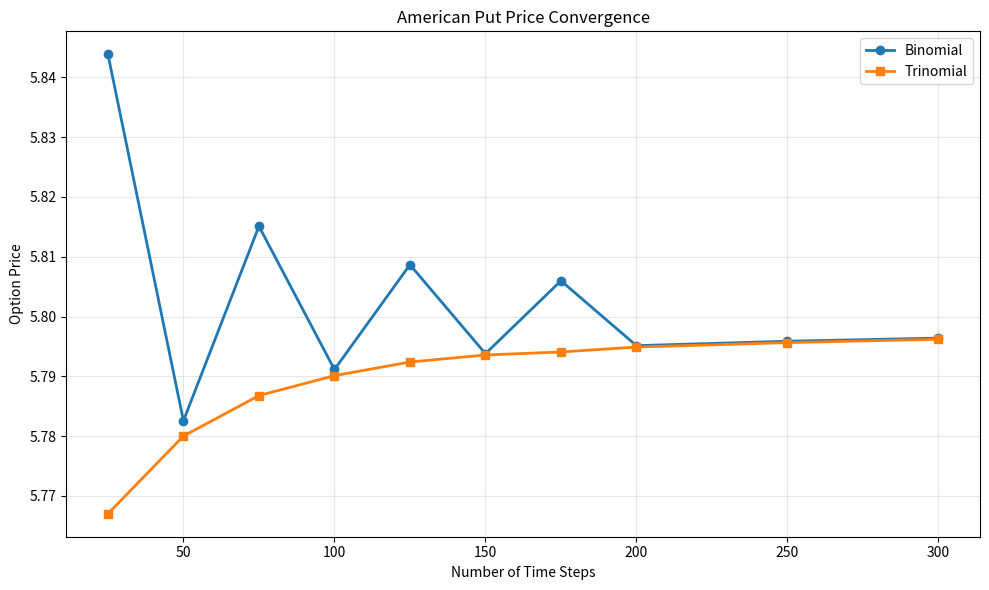
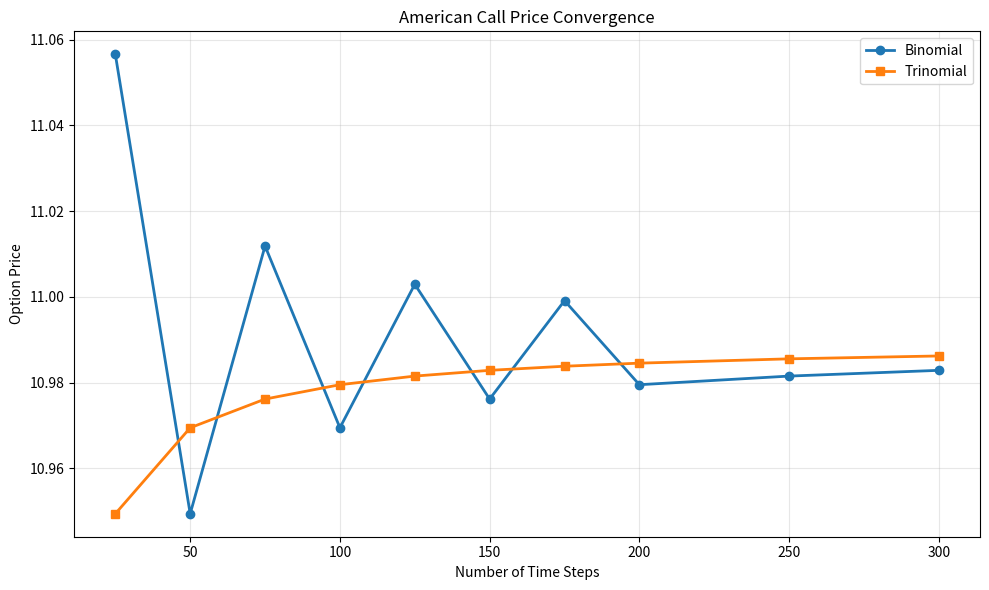
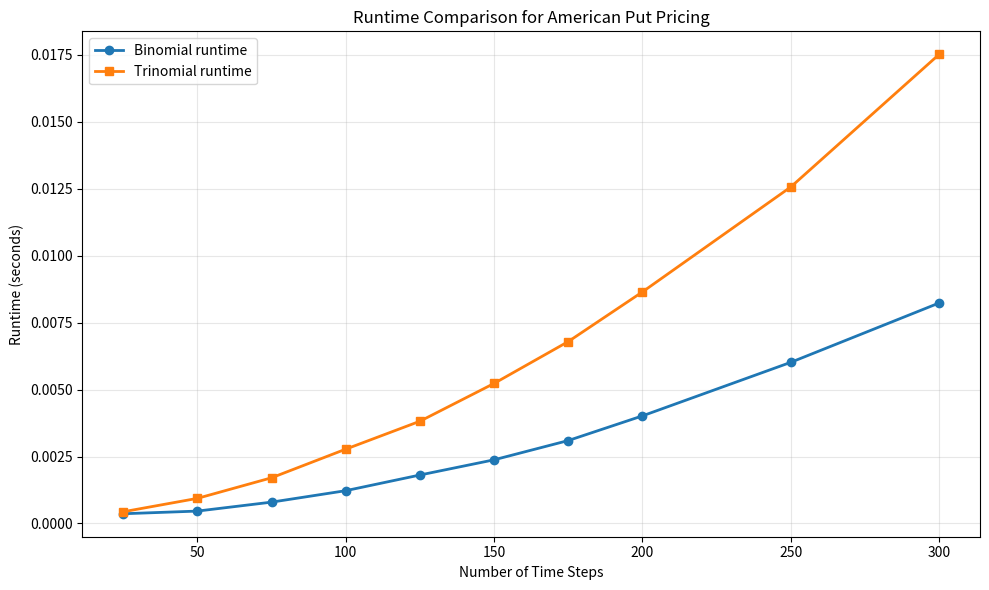
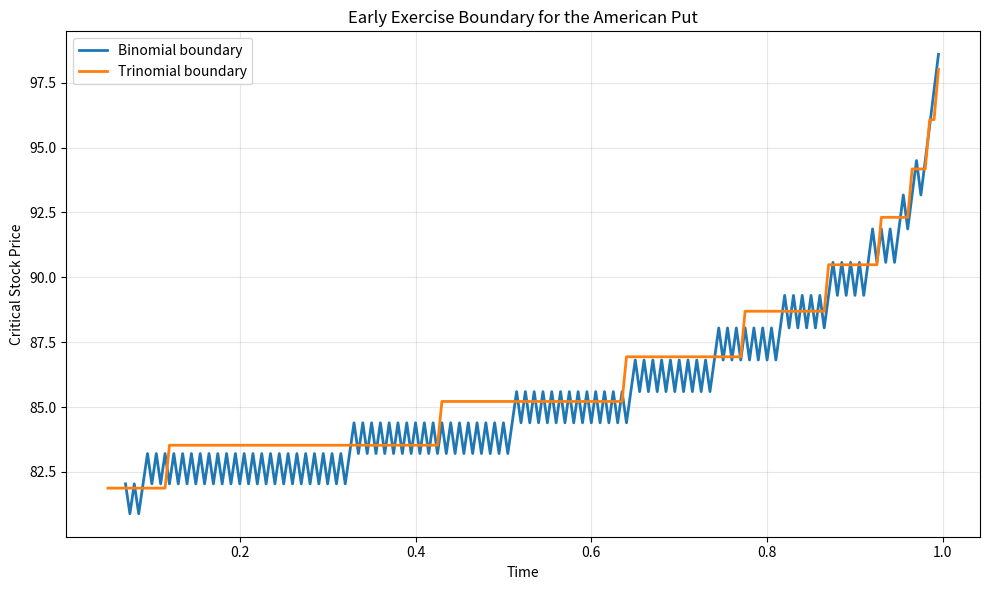

Python code for these plots, in order:
import math
import os
import time
from pathlib import Path

os.environ.setdefault("MPLCONFIGDIR", "/tmp/american_option_mplconfig")

import matplotlib
import numpy as np
import pandas as pd

matplotlib.use("Agg")

import matplotlib.pyplot as plt


def payoff(stock_price, strike, option_type):
    if option_type == "call":
        return max(stock_price - strike, 0.0)
    if option_type == "put":
        return max(strike - stock_price, 0.0)
    raise ValueError("option_type must be 'call' or 'put'")


def norm_cdf(x):
    return 0.5 * (1.0 + math.erf(x / math.sqrt(2.0)))


def black_scholes_price(spot, strike, maturity, rate, volatility, option_type, dividend_yield=0.0):
    if maturity <= 0:
        return payoff(spot, strike, option_type)
    if volatility <= 0:
        forward_intrinsic = spot * math.exp(-dividend_yield * maturity) - strike * math.exp(-rate * maturity)
        if option_type == "call":
            return max(forward_intrinsic, 0.0)
        return max(-forward_intrinsic, 0.0)

    sqrt_t = math.sqrt(maturity)
    d1 = (
        math.log(spot / strike)
        + (rate - dividend_yield + 0.5 * volatility**2) * maturity
    ) / (volatility * sqrt_t)
    d2 = d1 - volatility * sqrt_t

    discounted_spot = spot * math.exp(-dividend_yield * maturity)
    discounted_strike = strike * math.exp(-rate * maturity)

    if option_type == "call":
        return discounted_spot * norm_cdf(d1) - discounted_strike * norm_cdf(d2)
    return discounted_strike * norm_cdf(-d2) - discounted_spot * norm_cdf(-d1)


def american_option_binomial(
    spot,
    strike,
    maturity,
    rate,
    volatility,
    steps,
    option_type,
    dividend_yield=0.0,
    return_boundary=False,
):
    dt = maturity / steps
    u = math.exp(volatility * math.sqrt(dt))
    d = 1.0 / u
    growth = math.exp((rate - dividend_yield) * dt)
    p = (growth - d) / (u - d)
    discount = math.exp(-rate * dt)

    if not 0.0 <= p <= 1.0:
        raise ValueError("Risk-neutral probability is outside [0, 1]. Increase steps.")

    stock_prices = np.array([spot * (u**j) * (d ** (steps - j)) for j in range(steps + 1)], dtype=float)
    option_values = np.array([payoff(price, strike, option_type) for price in stock_prices], dtype=float)

    step_times = np.linspace(0.0, maturity, steps + 1)
    exercise_boundary = np.full(steps + 1, np.nan)

    for i in range(steps - 1, -1, -1):
        stock_prices = stock_prices[:-1] / d
        continuation = discount * (p * option_values[1:] + (1.0 - p) * option_values[:-1])
        intrinsic = np.array([payoff(price, strike, option_type) for price in stock_prices], dtype=float)
        exercise = intrinsic > continuation
        option_values = np.maximum(intrinsic, continuation)

        if return_boundary and np.any(exercise):
            exercised_prices = stock_prices[exercise]
            if option_type == "put":
                exercise_boundary[i] = np.max(exercised_prices)
            else:
                exercise_boundary[i] = np.min(exercised_prices)

    result = {
        "price": float(option_values[0]),
        "method": "Binomial",
        "steps": steps,
    }
    if return_boundary:
        result["boundary_times"] = step_times
        result["exercise_boundary"] = exercise_boundary
    return result


def american_option_trinomial(
    spot,
    strike,
    maturity,
    rate,
    volatility,
    steps,
    option_type,
    dividend_yield=0.0,
    return_boundary=False,
):
    dt = maturity / steps
    up = math.exp(volatility * math.sqrt(2.0 * dt))
    discount = math.exp(-rate * dt)

    exp_half_drift = math.exp((rate - dividend_yield) * dt / 2.0)
    exp_up_half = math.exp(volatility * math.sqrt(dt / 2.0))
    exp_down_half = math.exp(-volatility * math.sqrt(dt / 2.0))
    denominator = exp_up_half - exp_down_half

    p_up = ((exp_half_drift - exp_down_half) / denominator) ** 2
    p_down = ((exp_up_half - exp_half_drift) / denominator) ** 2
    p_mid = 1.0 - p_up - p_down

    probabilities = (p_down, p_mid, p_up)
    if any(prob < -1e-12 or prob > 1.0 + 1e-12 for prob in probabilities):
        raise ValueError("Trinomial probabilities are unstable for this step size. Increase steps.")

    p_down = max(0.0, p_down)
    p_mid = max(0.0, p_mid)
    p_up = max(0.0, p_up)
    prob_sum = p_down + p_mid + p_up
    p_down, p_mid, p_up = p_down / prob_sum, p_mid / prob_sum, p_up / prob_sum

    grid = np.arange(-steps, steps + 1)
    stock_prices = spot * (up ** grid)
    option_values = np.array([payoff(price, strike, option_type) for price in stock_prices], dtype=float)

    step_times = np.linspace(0.0, maturity, steps + 1)
    exercise_boundary = np.full(steps + 1, np.nan)

    for i in range(steps - 1, -1, -1):
        current_grid = np.arange(-i, i + 1)
        current_prices = spot * (up ** current_grid)
        continuation = discount * (
            p_up * option_values[current_grid + steps + 1]
            + p_mid * option_values[current_grid + steps]
            + p_down * option_values[current_grid + steps - 1]
        )
        intrinsic = np.array([payoff(price, strike, option_type) for price in current_prices], dtype=float)
        exercise = intrinsic > continuation

        updated_values = np.maximum(intrinsic, continuation)
        option_values = np.zeros(2 * steps + 1, dtype=float)
        option_values[current_grid + steps] = updated_values

        if return_boundary and np.any(exercise):
            exercised_prices = current_prices[exercise]
            if option_type == "put":
                exercise_boundary[i] = np.max(exercised_prices)
            else:
                exercise_boundary[i] = np.min(exercised_prices)

    result = {
        "price": float(option_values[steps]),
        "method": "Trinomial",
        "steps": steps,
    }
    if return_boundary:
        result["boundary_times"] = step_times
        result["exercise_boundary"] = exercise_boundary
    return result


def run_convergence_study(params, option_type, step_grid):
    rows = []
    for steps in step_grid:
        start = time.perf_counter()
        binomial = american_option_binomial(option_type=option_type, steps=steps, **params)
        binomial_time = time.perf_counter() - start

        start = time.perf_counter()
        trinomial = american_option_trinomial(option_type=option_type, steps=steps, **params)
        trinomial_time = time.perf_counter() - start

        rows.append(
            {
                "steps": steps,
                "binomial_price": binomial["price"],
                "trinomial_price": trinomial["price"],
                "binomial_runtime_sec": binomial_time,
                "trinomial_runtime_sec": trinomial_time,
            }
        )

    study = pd.DataFrame(rows)
    study["absolute_price_gap"] = (study["binomial_price"] - study["trinomial_price"]).abs()
    return study


def build_summary_table(params, put_study, call_study, reference_steps_binomial=1000, reference_steps_trinomial=500):
    european_put = black_scholes_price(option_type="put", **params)
    european_call = black_scholes_price(option_type="call", **params)

    final_put_binomial = put_study.iloc[-1]["binomial_price"]
    final_put_trinomial = put_study.iloc[-1]["trinomial_price"]
    final_call_binomial = call_study.iloc[-1]["binomial_price"]
    final_call_trinomial = call_study.iloc[-1]["trinomial_price"]

    refined_put_binomial = american_option_binomial(
        option_type="put",
        steps=reference_steps_binomial,
        **params,
    )["price"]
    refined_put_trinomial = american_option_trinomial(
        option_type="put",
        steps=reference_steps_trinomial,
        **params,
    )["price"]

    summary = pd.DataFrame(
        [
            {
                "metric": "European put (Black-Scholes)",
                "value": european_put,
            },
            {
                "metric": "American put (Binomial, final grid)",
                "value": final_put_binomial,
            },
            {
                "metric": "American put (Trinomial, final grid)",
                "value": final_put_trinomial,
            },
            {
                "metric": "American put premium vs European (Binomial)",
                "value": final_put_binomial - european_put,
            },
            {
                "metric": "American put premium vs European (Trinomial)",
                "value": final_put_trinomial - european_put,
            },
            {
                "metric": "Refined American put (Binomial)",
                "value": refined_put_binomial,
            },
            {
                "metric": "Refined American put (Trinomial)",
                "value": refined_put_trinomial,
            },
            {
                "metric": "European call (Black-Scholes)",
                "value": european_call,
            },
            {
                "metric": "American call (Binomial, final grid)",
                "value": final_call_binomial,
            },
            {
                "metric": "American call (Trinomial, final grid)",
                "value": final_call_trinomial,
            },
            {
                "metric": "American call minus European call (Binomial)",
                "value": final_call_binomial - european_call,
            },
            {
                "metric": "American call minus European call (Trinomial)",
                "value": final_call_trinomial - european_call,
            },
        ]
    )
    return summary


def plot_convergence(study, option_label, output_path):
    plt.figure(figsize=(10, 6))
    plt.plot(study["steps"], study["binomial_price"], marker="o", linewidth=2, label="Binomial")
    plt.plot(study["steps"], study["trinomial_price"], marker="s", linewidth=2, label="Trinomial")
    plt.xlabel("Number of Time Steps")
    plt.ylabel("Option Price")
    plt.title(f"American {option_label} Price Convergence")
    plt.grid(alpha=0.3)
    plt.legend()
    plt.tight_layout()
    plt.savefig(output_path, dpi=200)
    plt.close()


def plot_runtime(put_study, output_path):
    plt.figure(figsize=(10, 6))
    plt.plot(
        put_study["steps"],
        put_study["binomial_runtime_sec"],
        marker="o",
        linewidth=2,
        label="Binomial runtime",
    )
    plt.plot(
        put_study["steps"],
        put_study["trinomial_runtime_sec"],
        marker="s",
        linewidth=2,
        label="Trinomial runtime",
    )
    plt.xlabel("Number of Time Steps")
    plt.ylabel("Runtime (seconds)")
    plt.title("Runtime Comparison for American Put Pricing")
    plt.grid(alpha=0.3)
    plt.legend()
    plt.tight_layout()
    plt.savefig(output_path, dpi=200)
    plt.close()


def plot_boundary(binomial_result, trinomial_result, output_path):
    plt.figure(figsize=(10, 6))
    plt.plot(
        binomial_result["boundary_times"],
        binomial_result["exercise_boundary"],
        linewidth=2,
        label="Binomial boundary",
    )
    plt.plot(
        trinomial_result["boundary_times"],
        trinomial_result["exercise_boundary"],
        linewidth=2,
        label="Trinomial boundary",
    )
    plt.xlabel("Time")
    plt.ylabel("Critical Stock Price")
    plt.title("Early Exercise Boundary for the American Put")
    plt.grid(alpha=0.3)
    plt.legend()
    plt.tight_layout()
    plt.savefig(output_path, dpi=200)
    plt.close()


def print_project_summary(params, put_study, call_study, summary_table):
    print("\nAMERICAN OPTION PRICING PROJECT")
    print("-" * 40)
    print("Model parameters:")
    for key, value in params.items():
        print(f"  {key}: {value}")

    print("\nFinal convergence values:")
    print(put_study.tail(1).to_string(index=False))
    print(call_study.tail(1).to_string(index=False))

    print("\nSummary metrics:")
    print(summary_table.to_string(index=False, float_format=lambda x: f"{x:0.6f}"))

    print("\nInterpretation:")
    print("1. The American put should price above the European put because early exercise can be optimal.")
    print("2. The American call on a non-dividend-paying stock should be very close to the European call.")
    print("3. The trinomial tree often converges smoothly, while the binomial tree is simpler to implement.")


def main():
    output_dir = Path("american_option_results")
    output_dir.mkdir(exist_ok=True)

    params = {
        "spot": 100.0,
        "strike": 100.0,
        "maturity": 1.0,
        "rate": 0.06,
        "volatility": 0.20,
        "dividend_yield": 0.0,
    }

    step_grid = [25, 50, 75, 100, 125, 150, 175, 200, 250, 300]

    put_study = run_convergence_study(params, option_type="put", step_grid=step_grid)
    call_study = run_convergence_study(params, option_type="call", step_grid=step_grid)
    summary_table = build_summary_table(params, put_study, call_study)

    boundary_steps = 200
    put_boundary_binomial = american_option_binomial(
        option_type="put",
        steps=boundary_steps,
        return_boundary=True,
        **params,
    )
    put_boundary_trinomial = american_option_trinomial(
        option_type="put",
        steps=boundary_steps,
        return_boundary=True,
        **params,
    )

    put_study.to_csv(output_dir / "put_convergence_study.csv", index=False)
    call_study.to_csv(output_dir / "call_convergence_study.csv", index=False)
    summary_table.to_csv(output_dir / "summary_metrics.csv", index=False)

    plot_convergence(put_study, "Put", output_dir / "american_put_convergence.png")
    plot_convergence(call_study, "Call", output_dir / "american_call_convergence.png")
    plot_runtime(put_study, output_dir / "runtime_comparison.png")
    plot_boundary(
        put_boundary_binomial,
        put_boundary_trinomial,
        output_dir / "early_exercise_boundary_put.png",
    )

    print_project_summary(params, put_study, call_study, summary_table)

    print(f"\nSaved CSV files and plots to: {output_dir.resolve()}")


if __name__ == "__main__":
    main()
